Dataset: data (GitHub, Pazlik19/YoloVision). Classes: latter А, latter Б, latter В, latter Г, latter Д, latter Е, latter Ж, latter З, latter И, latter Й, latter К, latter Л, latter М, latter Н, latter О, latter П, latter Р, latter С, latter Т, latter У, latter Ф, latter Х, latter Ц, latter Ч, latter Щ, latter Ъ, latter Ы, latter Ь, latter Э, latter Ю, latter Я.

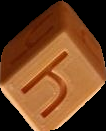
Label: latter Ч

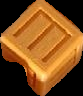
Label: latter Е

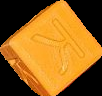
Label: latter К

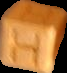
Label: latter Н

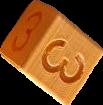
Label: latter З

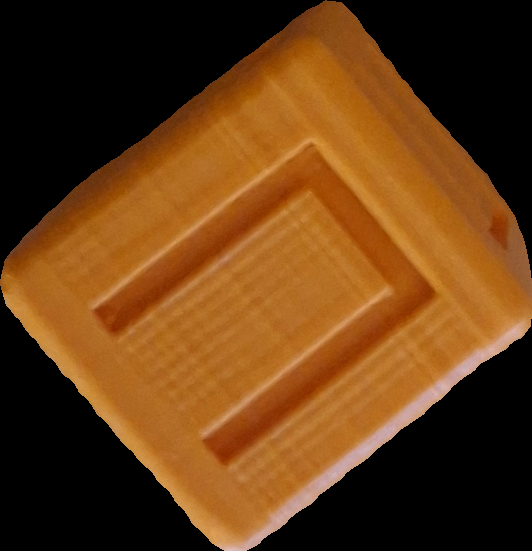
Label: latter П
